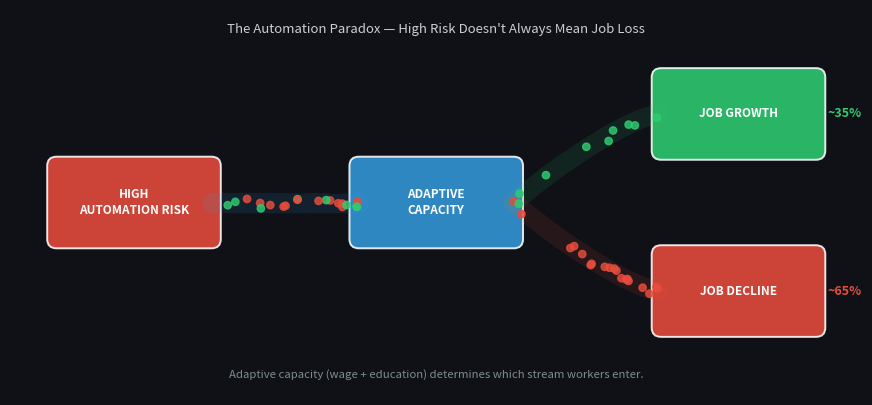

Write the Python code that produced this figure. (Note: this script raises an exception after producing the figure.)
"""
Animated Sankey-style particle flow diagram.
Illustrates the Automation Paradox: high risk → adaptive capacity filter → two outcomes.
Output: docs/assets/sankey_flow.gif
"""

import numpy as np
import matplotlib.pyplot as plt
import matplotlib.patches as mpatches
from matplotlib.animation import FuncAnimation
from matplotlib.patches import FancyBboxPatch

# ── Layout ─────────────────────────────────────────────────────────────────
fig, ax = plt.subplots(figsize=(11, 5), facecolor="#0f1117")
ax.set_xlim(0, 11)
ax.set_ylim(0, 5)
ax.axis("off")
ax.set_facecolor("#0f1117")

COL_RED   = "#e74c3c"
COL_BLUE  = "#3498db"
COL_GREEN = "#2ecc71"
COL_TEXT  = "#ecf0f1"
COL_DIM   = "#7f8c8d"

# Node centres
NX_RISK  = 1.6;  NY_RISK  = 2.5
NX_ADP   = 5.5;  NY_ADP   = 2.5
NX_GROW  = 9.4;  NY_GROW  = 3.65
NX_DEC   = 9.4;  NY_DEC   = 1.35

def draw_box(cx, cy, lines, color, w=2.0, h=0.95):
    box = FancyBboxPatch(
        (cx - w/2, cy - h/2), w, h,
        boxstyle="round,pad=0.12",
        facecolor=color, alpha=0.88,
        edgecolor="white", linewidth=1.4,
    )
    ax.add_patch(box)
    ax.text(cx, cy, lines, ha="center", va="center",
            color="white", fontsize=8.5, fontweight="bold",
            linespacing=1.4)

draw_box(NX_RISK, NY_RISK,  "HIGH\nAUTOMATION RISK",  COL_RED)
draw_box(NX_ADP,  NY_ADP,   "ADAPTIVE\nCAPACITY",     COL_BLUE)
draw_box(NX_GROW, NY_GROW,  "JOB GROWTH",             COL_GREEN)
draw_box(NX_DEC,  NY_DEC,   "JOB DECLINE",            COL_RED)

# Label percentages (static)
ax.text(NX_GROW + 1.15, NY_GROW, "~35%", color=COL_GREEN,
        fontsize=9, va="center", fontweight="bold")
ax.text(NX_DEC  + 1.15, NY_DEC,  "~65%", color=COL_RED,
        fontsize=9, va="center", fontweight="bold")

# Flow label
ax.text(5.5, 4.7, "The Automation Paradox — High Risk Doesn't Always Mean Job Loss",
        ha="center", color=COL_TEXT, fontsize=9.5, style="italic", alpha=0.85)
ax.text(5.5, 0.22,
        "Adaptive capacity (wage + education) determines which stream workers enter.",
        ha="center", color=COL_DIM, fontsize=8.2)

# ── Bezier helpers ─────────────────────────────────────────────────────────
def cubic_bezier(p0, p1, p2, p3, t):
    t = np.asarray(t)
    u = 1 - t
    return (u**3)[:,None]*p0 + (3*u**2*t)[:,None]*p1 + \
           (3*u*t**2)[:,None]*p2 + (t**3)[:,None]*p3

# Three paths: risk→adaptive, adaptive→growth, adaptive→decline
def path_risk_adp(t):
    return cubic_bezier(
        np.array([NX_RISK + 1.0, NY_RISK]),
        np.array([3.3,            NY_RISK]),
        np.array([4.2,            NY_ADP ]),
        np.array([NX_ADP  - 1.0, NY_ADP ]),
        t,
    )

def path_adp_grow(t):
    return cubic_bezier(
        np.array([NX_ADP  + 1.0, NY_ADP  ]),
        np.array([7.2,            NY_ADP + 0.6]),
        np.array([8.1,            NY_GROW]),
        np.array([NX_GROW - 1.0, NY_GROW]),
        t,
    )

def path_adp_dec(t):
    return cubic_bezier(
        np.array([NX_ADP  + 1.0, NY_ADP  ]),
        np.array([7.2,            NY_ADP - 0.6]),
        np.array([8.1,            NY_DEC ]),
        np.array([NX_GROW - 1.0, NY_DEC ]),
        t,
    )

# Draw static faint flow bands
ts = np.linspace(0, 1, 200)
for path_fn, col, alpha in [
    (path_risk_adp, COL_BLUE,  0.12),
    (path_adp_grow, COL_GREEN, 0.10),
    (path_adp_dec,  COL_RED,   0.10),
]:
    pts = path_fn(ts)
    ax.plot(pts[:, 0], pts[:, 1], color=col, lw=14, alpha=alpha, solid_capstyle="round")

# ── Particles ──────────────────────────────────────────────────────────────
N_TOTAL  = 48          # total particles in circulation
N_GROWTH = 17          # ~35% go to growth, rest to decline
FRAMES   = 72
SPEED    = 1 / FRAMES  # one full traversal per animation loop

rng = np.random.default_rng(42)

# Each particle has a phase offset in [0, 1) and a y-jitter
phases  = rng.uniform(0, 1, N_TOTAL)
jitters = rng.uniform(-0.08, 0.08, N_TOTAL)
colors  = np.array([COL_GREEN]*N_GROWTH + [COL_RED]*(N_TOTAL - N_GROWTH))
rng.shuffle(colors)

scat = ax.scatter([], [], s=28, zorder=5)

def particle_pos(phase, jitter, color):
    t = phase % 1.0

    # Segment 0-0.45: risk → adaptive
    # Segment 0.45-1.0: adaptive → growth or decline
    if t < 0.45:
        u = t / 0.45
        pts = path_risk_adp(np.array([u]))
    else:
        u = (t - 0.45) / 0.55
        if color == COL_GREEN:
            pts = path_adp_grow(np.array([u]))
        else:
            pts = path_adp_dec(np.array([u]))

    return pts[0, 0], pts[0, 1] + jitter

def animate(frame):
    ph = (phases + frame * SPEED) % 1.0
    xs, ys, cs = [], [], []
    for i in range(N_TOTAL):
        x, y = particle_pos(ph[i], jitters[i], colors[i])
        xs.append(x); ys.append(y); cs.append(colors[i])
    scat.set_offsets(np.c_[xs, ys])
    scat.set_color(cs)
    scat.set_alpha(0.82)
    return (scat,)

ani = FuncAnimation(fig, animate, frames=FRAMES, interval=55, blit=True)

out = "docs/assets/sankey_flow.gif"
ani.save(out, writer="pillow", dpi=120)
print(f"Saved → {out}")
